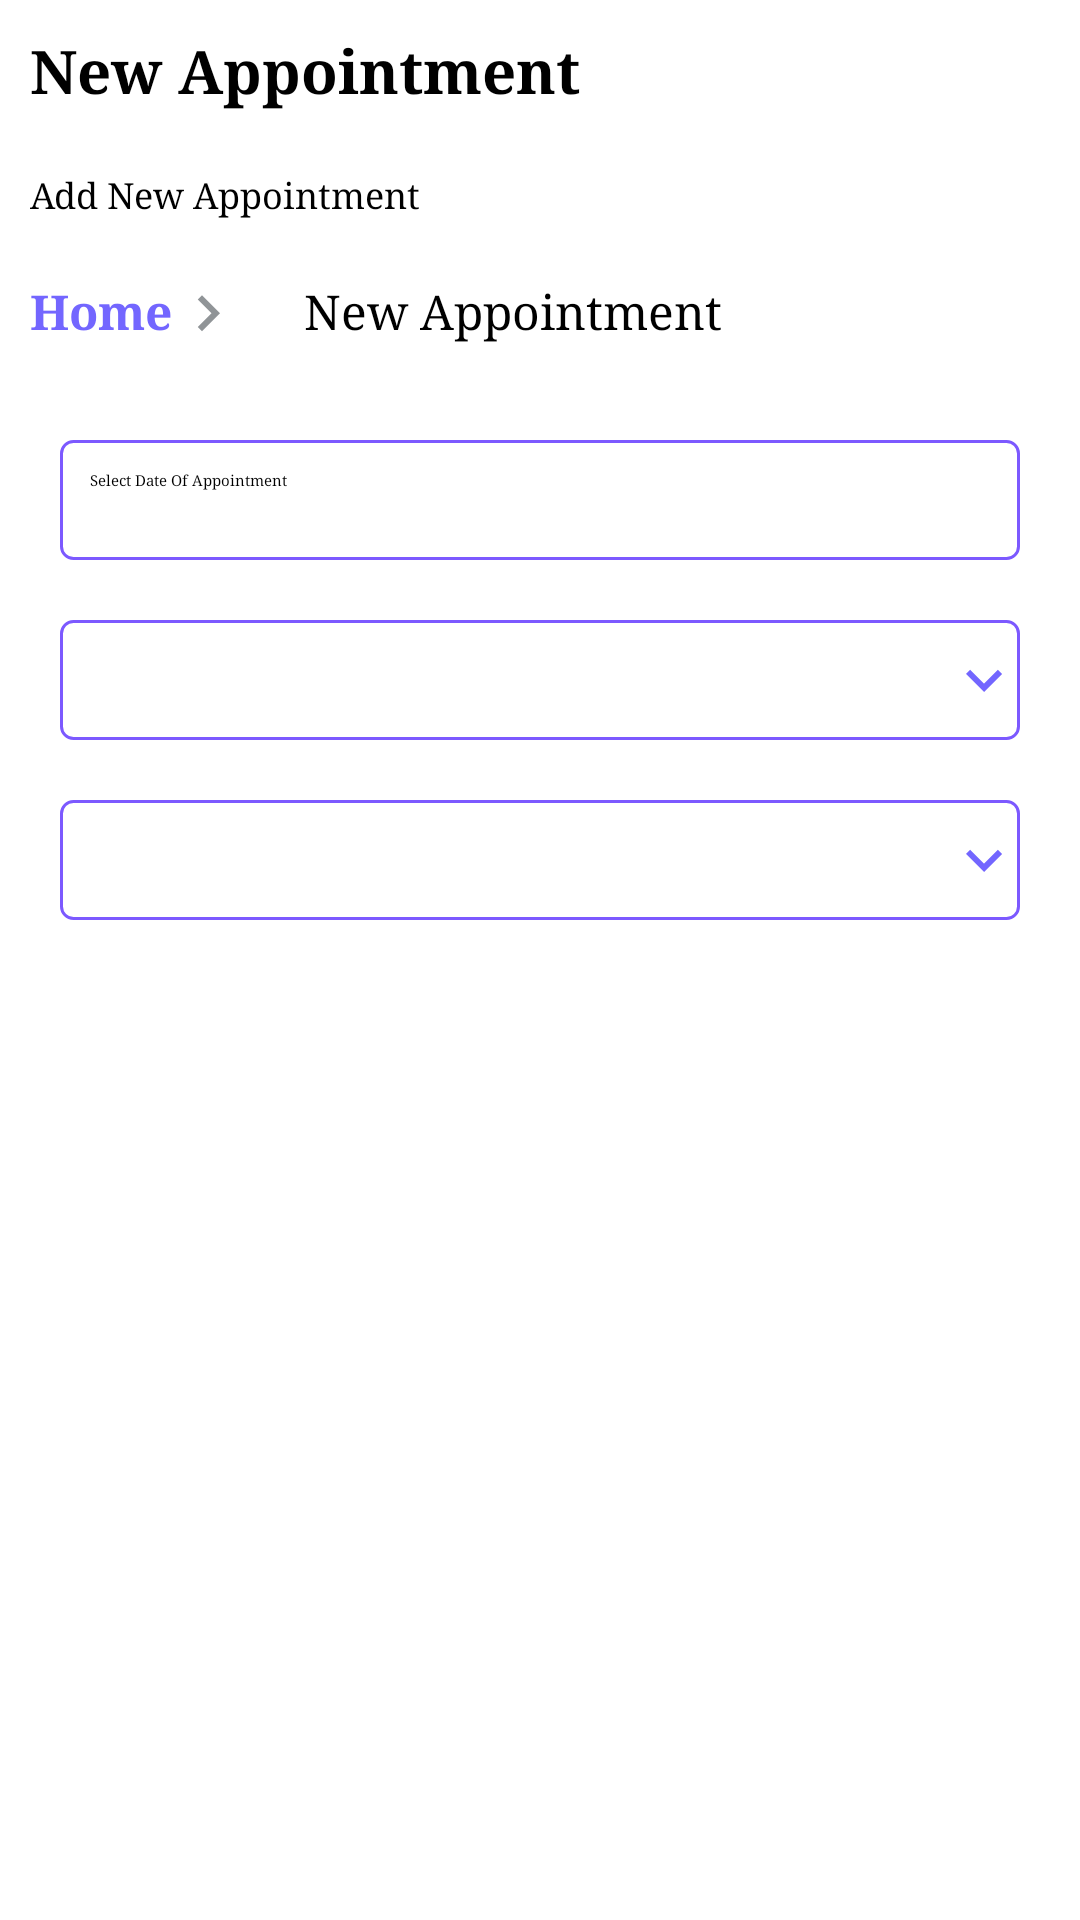

Write the Android layout XML for this screen, with the resource values it uses.
<!-- AndroidManifest.xml: application theme Theme.Clinic -->
<!-- res/layout/fragment_new_appointment.xml -->
<?xml version="1.0" encoding="utf-8"?>
<LinearLayout xmlns:android="http://schemas.android.com/apk/res/android"
    xmlns:tools="http://schemas.android.com/tools"
    android:layout_width="match_parent"
    android:layout_height="match_parent"
    tools:context=".NewAppointmentFragment"
    android:orientation="vertical">

    <LinearLayout
        android:layout_width="match_parent"
        android:layout_height="wrap_content"
        android:orientation="vertical">
        <TextView
            android:layout_width="wrap_content"
            android:layout_height="wrap_content"
            android:text="New Appointment"
            android:layout_margin="10dp"
            android:textStyle="bold"
            android:textColor="#000000"
            android:textSize="20sp"
            android:fontFamily="times"/>
        <TextView
            android:layout_width="wrap_content"
            android:layout_height="wrap_content"
            android:text="Add New Appointment"
            android:layout_marginBottom="10dp"
            android:layout_margin="10dp"
            android:textSize="12sp"
            android:fontFamily="times"/>

    </LinearLayout>
    <LinearLayout
        android:layout_width="match_parent"
        android:layout_height="wrap_content"
        android:orientation="horizontal">
        <TextView
            android:layout_width="wrap_content"
            android:layout_height="wrap_content"
            android:text="Home"
            android:layout_margin="10dp"
            android:textStyle="bold"
            android:textColor="#7366FF"
            android:textSize="16sp"
            android:fontFamily="times"
            android:drawableRight="@drawable/ic_right_arrow"/>
        <TextView
            android:layout_width="wrap_content"
            android:layout_height="wrap_content"
            android:text="New Appointment"
            android:layout_margin="10dp"
            android:textColor="#000000"
            android:textSize="16sp"
            android:fontFamily="times"/>
    </LinearLayout>
    <LinearLayout
        android:layout_width="match_parent"
        android:layout_height="wrap_content"
        android:orientation="vertical"
        android:background="#FFFFFF"
        android:layout_margin="10dp">
        <EditText
            android:id="@+id/date_appointment"
            android:layout_width="match_parent"
            android:layout_height="40dp"
            android:hint="Select Date Of Appointment"
            android:inputType="textPersonName"
            android:layout_margin="10dp"
            android:fontFamily="times"
            android:padding="10dp"
            android:background="@drawable/information_barder_layout"
            android:textAlignment="viewStart"
            android:drawableRight="@drawable/date"/>
        <Spinner
            android:layout_width="match_parent"
            android:id="@+id/timespinner"
            android:layout_height="40dp"
            android:background="@drawable/spinner_languages"
            android:layout_margin="10dp"/>
        <Spinner
            android:layout_width="match_parent"
            android:id="@+id/patientnamespinner"
            android:layout_height="40dp"
            android:background="@drawable/spinner_languages"
            android:layout_margin="10dp"/>
        <androidx.appcompat.widget.AppCompatButton
            android:id="@+id/btn_appointment"
            android:layout_width="match_parent"
            android:layout_height="wrap_content"
            android:text="New Appointment"
            android:textColor="@color/white"
            android:background="@drawable/save_btn"
            android:layout_gravity="center"
            android:layout_margin="10dp"/>

    </LinearLayout>





</LinearLayout>
<!-- resources referenced by this layout -->
<resources>
  <!-- drawable ic_right_arrow (drawable) -->
  <vector xmlns:android="http://schemas.android.com/apk/res/android"
      android:width="24dp"
      android:height="24dp"
      android:viewportHeight="24.0"
      android:viewportWidth="24.0">
      <path
          android:fillColor="#909497"
          android:pathData="M8.59,16.34l4.58,-4.59 -4.58,-4.59L10,5.75l6,6 -6,6z" />
  </vector>
  <!-- drawable information_barder_layout (drawable) -->
  <?xml version="1.0" encoding="utf-8"?>
  <shape xmlns:android="http://schemas.android.com/apk/res/android">
  
      <corners android:radius="4dp"/>
      <solid android:color="#FFFFFF" />
      <stroke android:width="1dp"
          android:color="#7C59FF"/>
  
  
  </shape>
  <!-- drawable save_btn (drawable) -->
  <?xml version="1.0" encoding="utf-8"?>
  <shape xmlns:android="http://schemas.android.com/apk/res/android">
      <corners android:radius="8dp"/>
      <solid android:color="#7C59FF"/>
      <stroke android:width="8dp"
          android:color="#7C59FF"/>
  
  </shape>
  <!-- drawable spinner_languages (drawable) -->
  <?xml version="1.0" encoding="utf-8"?>
  <layer-list xmlns:android="http://schemas.android.com/apk/res/android">
      <item >
          <shape android:shape="rectangle">
              <solid android:color="#FFFFFF"/>
              <stroke android:width="1dp"
                  android:color="#7C59FF"/>
              <corners android:radius="4dp"/>
          </shape></item>
      <item android:drawable="@drawable/ic_arrow_down"
          android:gravity="center_vertical|right">
  
      </item>
  
  </layer-list>
  <!-- drawable ic_arrow_down (drawable) -->
  <vector android:autoMirrored="true" android:height="24dp"
      android:tint="#7366FF" android:viewportHeight="24"
      android:viewportWidth="24" android:width="24dp" xmlns:android="http://schemas.android.com/apk/res/android">
      <path android:fillColor="@android:color/white" android:pathData="M7.41,8.59L12,13.17l4.59,-4.58L18,10l-6,6 -6,-6 1.41,-1.41z"/>
  </vector>
  <!-- not gathered from this repository: default colours our renderer supplied (Android Studio template values) -->
  <color name="white">#FFFFFFFF</color>
</resources>
